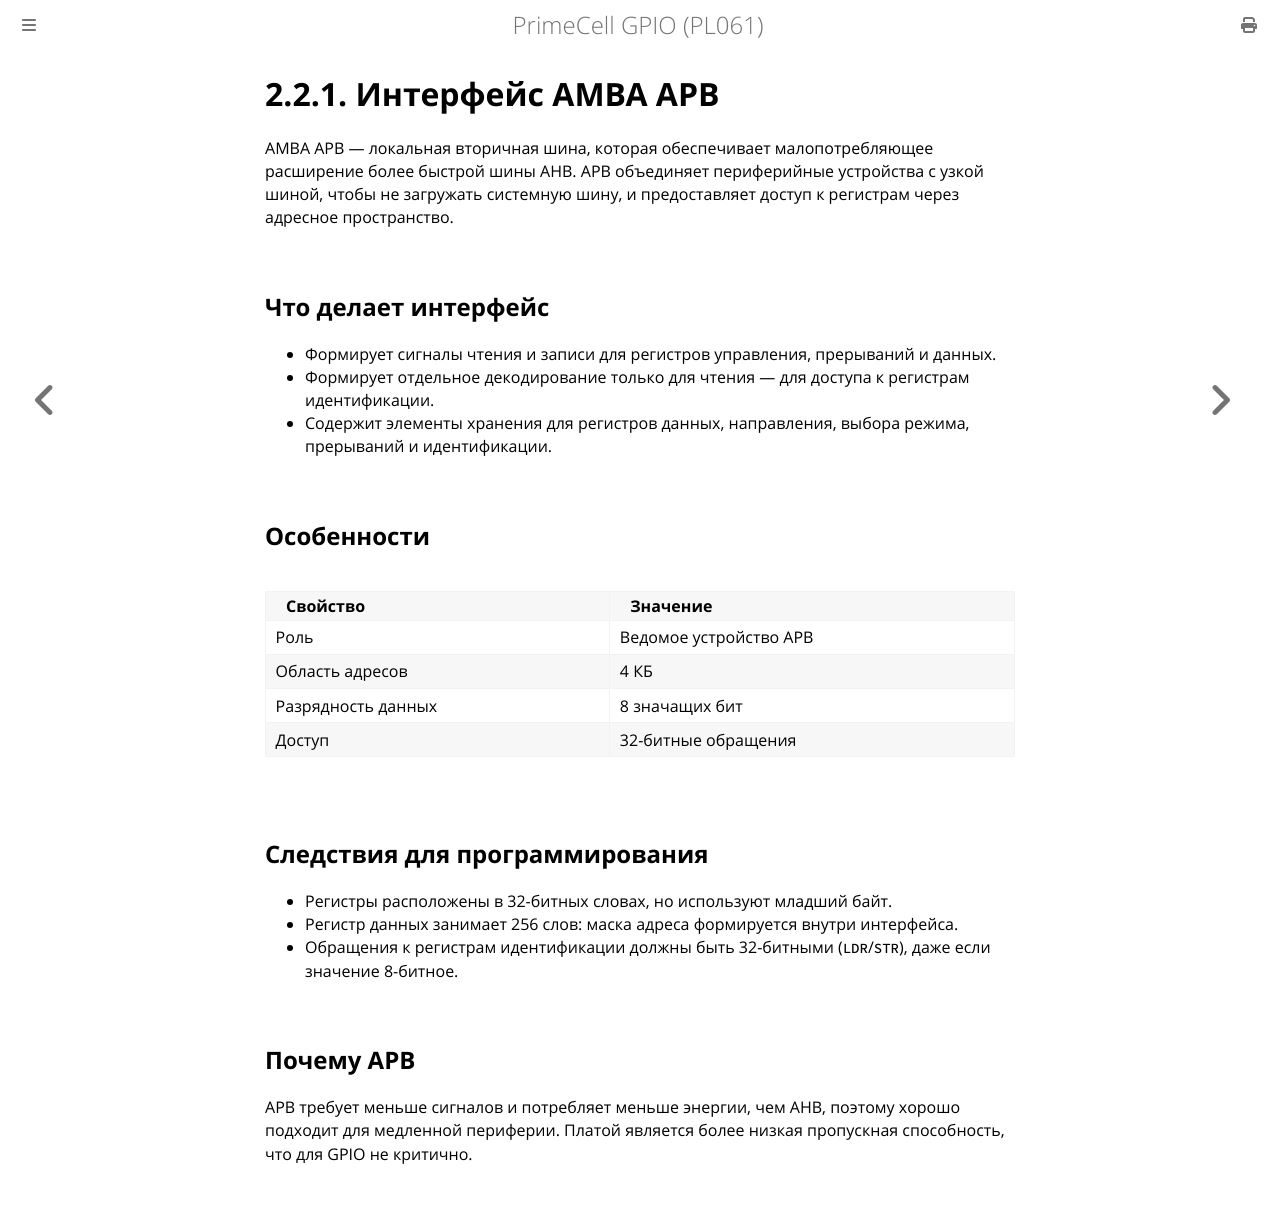

repository: MiCkEyZzZ/pl061 · page: ch02-apb.html · generator: mdbook

# 2.2.1. Интерфейс AMBA APB

AMBA APB — локальная вторичная шина, которая обеспечивает
малопотребляющее расширение более быстрой шины AHB. APB объединяет
периферийные устройства с узкой шиной, чтобы не загружать системную
шину, и предоставляет доступ к регистрам через адресное пространство.

## Что делает интерфейс

- Формирует сигналы чтения и записи для регистров управления,
  прерываний и данных.
- Формирует отдельное декодирование только для чтения — для доступа
  к регистрам идентификации.
- Содержит элементы хранения для регистров данных, направления,
  выбора режима, прерываний и идентификации.

## Особенности

| Свойство | Значение |
|----------|----------|
| Роль | Ведомое устройство APB |
| Область адресов | 4 КБ |
| Разрядность данных | 8 значащих бит |
| Доступ | 32-битные обращения |

## Следствия для программирования

- Регистры расположены в 32-битных словах, но используют младший
  байт.
- Регистр данных занимает 256 слов: маска адреса формируется внутри
  интерфейса.
- Обращения к регистрам идентификации должны быть 32-битными
  (`LDR`/`STR`), даже если значение 8-битное.

## Почему APB

APB требует меньше сигналов и потребляет меньше энергии, чем AHB,
поэтому хорошо подходит для медленной периферии. Платой является
более низкая пропускная способность, что для GPIO не критично.
